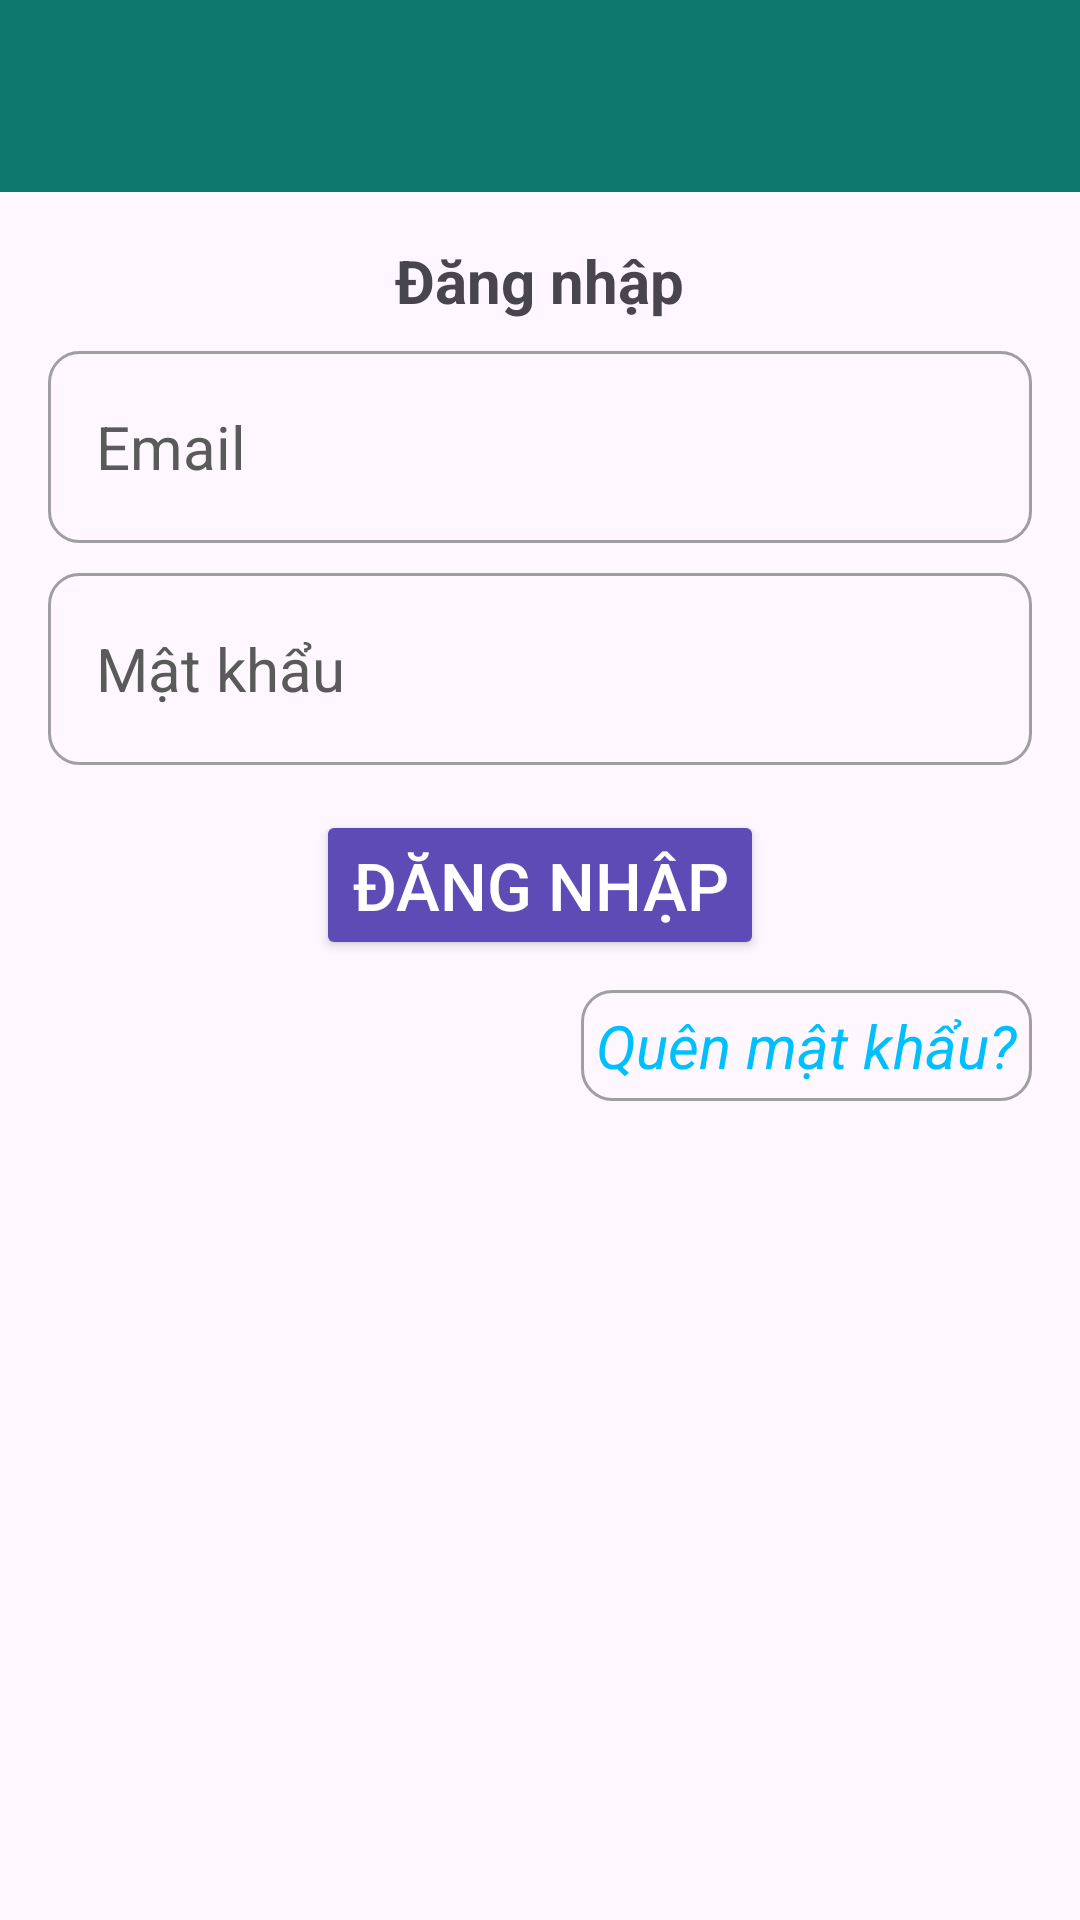

Produce the Android XML layout that renders to this screen, including the resource entries it uses.
<!-- AndroidManifest.xml: application theme Theme.DemoAppChat -->
<!-- res/layout/activity_login.xml -->
<?xml version="1.0" encoding="utf-8"?>
<RelativeLayout xmlns:android="http://schemas.android.com/apk/res/android"
    xmlns:app="http://schemas.android.com/apk/res-auto"
    xmlns:tools="http://schemas.android.com/tools"
    android:id="@+id/main"
    android:layout_width="match_parent"
    android:layout_height="match_parent"
    tools:context="com.example.chatapp.LoginActivity">

    <include
        android:id="@+id/toolbar"
        layout="@layout/bar_layout"/>
    <LinearLayout
        android:layout_width="match_parent"
        android:orientation="vertical"
        android:gravity="center_horizontal"
        android:layout_below="@+id/toolbar"
        android:padding="16dp"
        android:layout_height="wrap_content">

        <TextView
            android:layout_width="wrap_content"
            android:layout_height="wrap_content"
            android:text="Đăng nhập"
            android:textSize="20sp"
            android:textStyle="bold"/>


        <EditText
            android:layout_width="match_parent"
            android:layout_height="64dp"
            android:id="@+id/email"
            android:background="@drawable/image_button_border"
            android:inputType="textEmailAddress"
            android:textSize="20sp"
            android:padding="16dp"
            android:layout_marginTop="10dp"
            android:textColorHint="#5A5A5A"
            android:hint="Email "/>
        <EditText
            android:layout_width="match_parent"
            android:id="@+id/passWord"
            android:layout_height="64dp"
            android:background="@drawable/image_button_border"
            android:inputType="textPassword"
            android:textColorHint="#5A5A5A"
            android:textSize="20sp"
            android:layout_marginTop="10dp"
            android:padding="16dp"
            android:hint="Mật khẩu"/>

        <Button
            android:layout_width="wrap_content"
            android:layout_height="50dp"
            android:textSize="22sp"
            android:text="Đăng nhập"
            android:backgroundTint="@color/background_color"
            android:textColor="@color/white"
            android:id="@+id/btn_login"
            android:layout_marginTop="15dp"/>
        <TextView
            android:layout_width="wrap_content"
            android:layout_height="wrap_content"
            android:gravity="center"
            android:text="Quên mật khẩu?"
            android:layout_marginTop="10dp"
            android:layout_gravity="end"
            android:background="@drawable/image_button_border"
            android:textSize="20sp"
            android:padding="5dp"
            android:textStyle="italic"
            android:id="@+id/forgot_password"
            android:textColor="#00BFFF" />
    </LinearLayout>
</RelativeLayout>
<!-- res/layout/bar_layout.xml (included above) -->
<?xml version="1.0" encoding="utf-8"?>
<androidx.appcompat.widget.Toolbar xmlns:android="http://schemas.android.com/apk/res/android"
    android:layout_width="match_parent"
    android:layout_height="wrap_content"
    xmlns:app="http://schemas.android.com/apk/res-auto"
    android:id="@+id/toolbar"
    app:titleTextColor="#00BFFF"
    app:navigationIconTint="@color/white"
    android:background="@color/colorPrimaryDark"
    android:theme="@style/ToolbarTheme"
    app:popupTheme="@style/MenuStyle">

</androidx.appcompat.widget.Toolbar>
<!-- resources referenced by this layout -->
<resources>
  <color name="background_color">#5E4BB6</color>
  <color name="colorPrimaryDark">#0D786E</color>
  <color name="white">#FFFFFF</color>
  <!-- drawable image_button_border (drawable) -->
  <?xml version="1.0" encoding="utf-8"?>
  <layer-list xmlns:android="http://schemas.android.com/apk/res/android">
      <item>
          <shape android:shape="rectangle">
              <solid android:color="@android:color/transparent"/>
              <stroke android:width="1dp" android:color="#9F9F9F"/>
              <corners android:radius="10dp"/>
          </shape>
      </item>
  </layer-list>
  <style name="MenuStyle" parent="Theme.AppCompat.Light">
          <item name="android:background">@android:color/white</item>
          
      </style>
  <style name="ToolbarTheme" parent="ThemeOverlay.AppCompat.Dark.ActionBar">
          <item name="android:textColorPrimary">@color/noibat</item>
          <item name="titleTextColor">@color/noibat</item> 
          <item name="navigationIconTint">@color/noibat</item> 
      </style>
  <style name="Theme.DemoAppChat" parent="Base.Theme.DemoAppChat" />
  <color name="noibat">#00BFFF</color>
  <style name="Base.Theme.DemoAppChat" parent="Theme.Material3.DayNight.NoActionBar">
          
          
      </style>
</resources>
